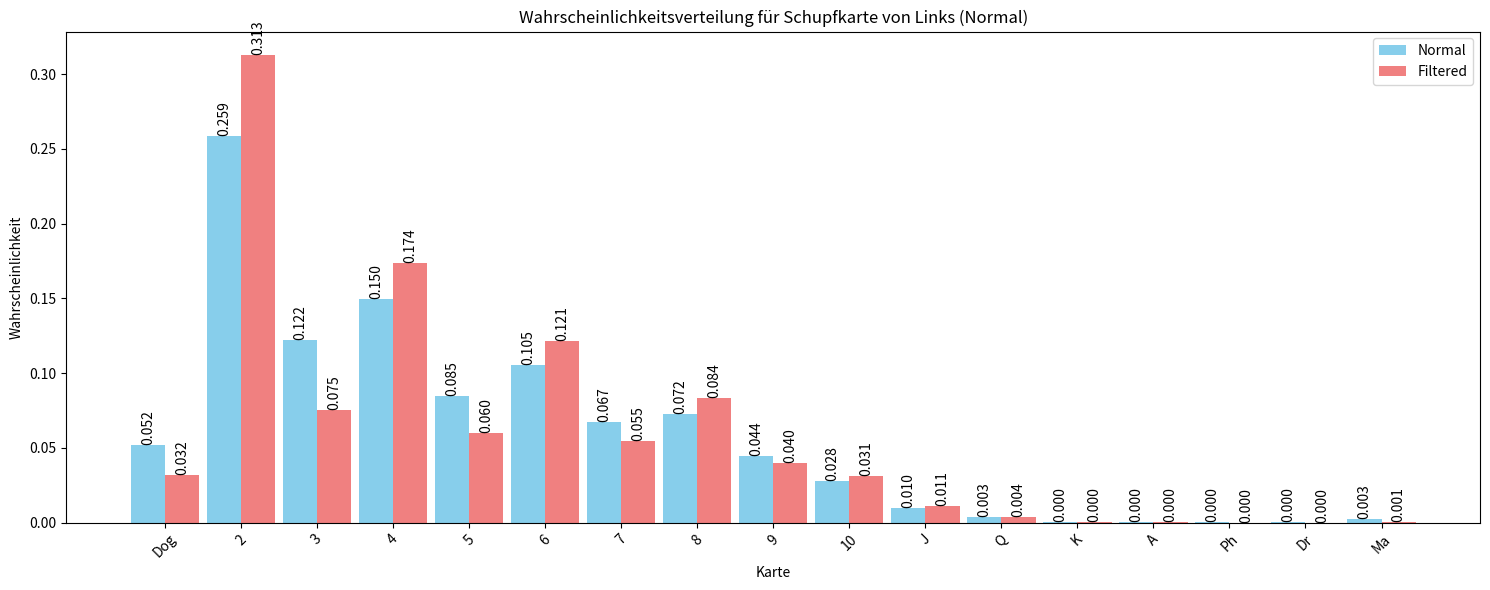
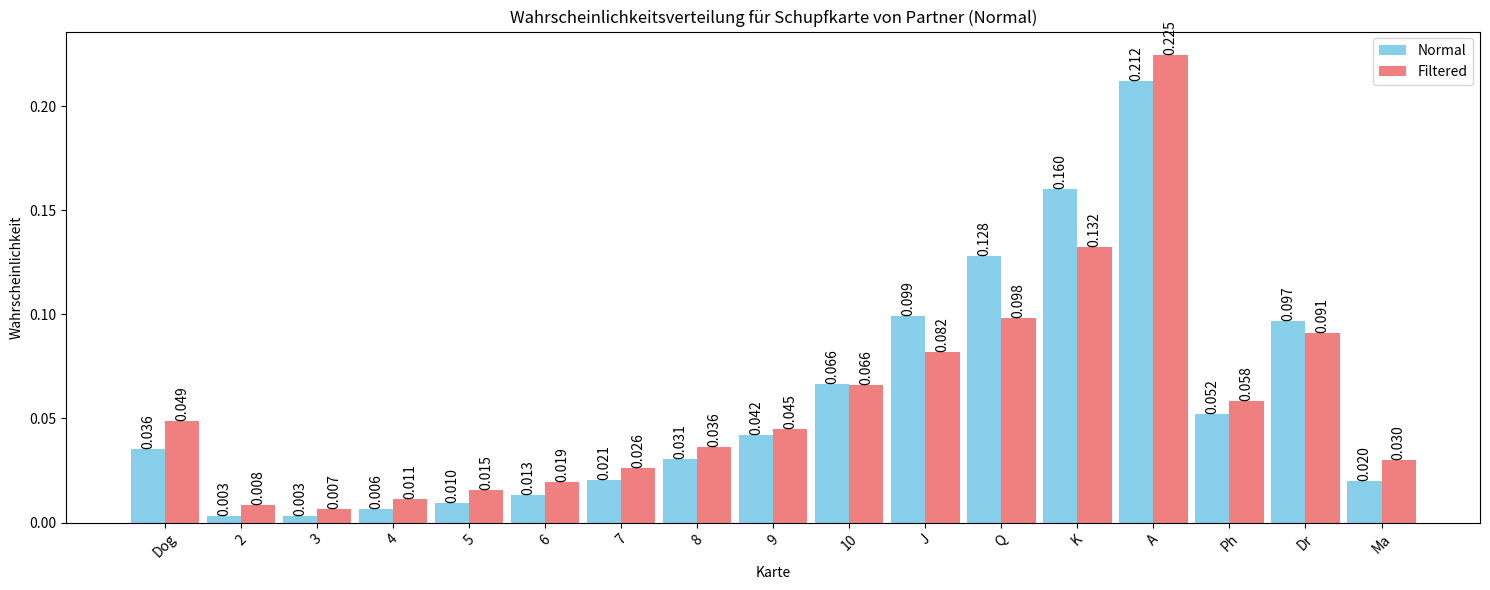
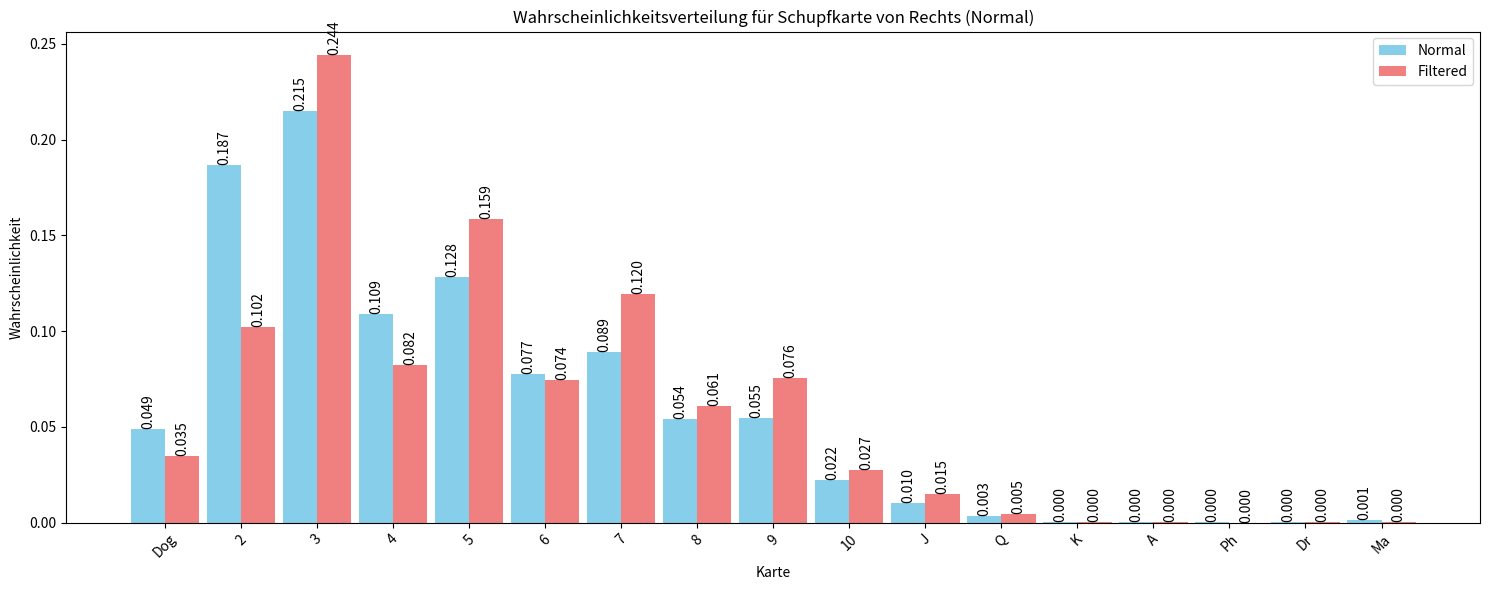
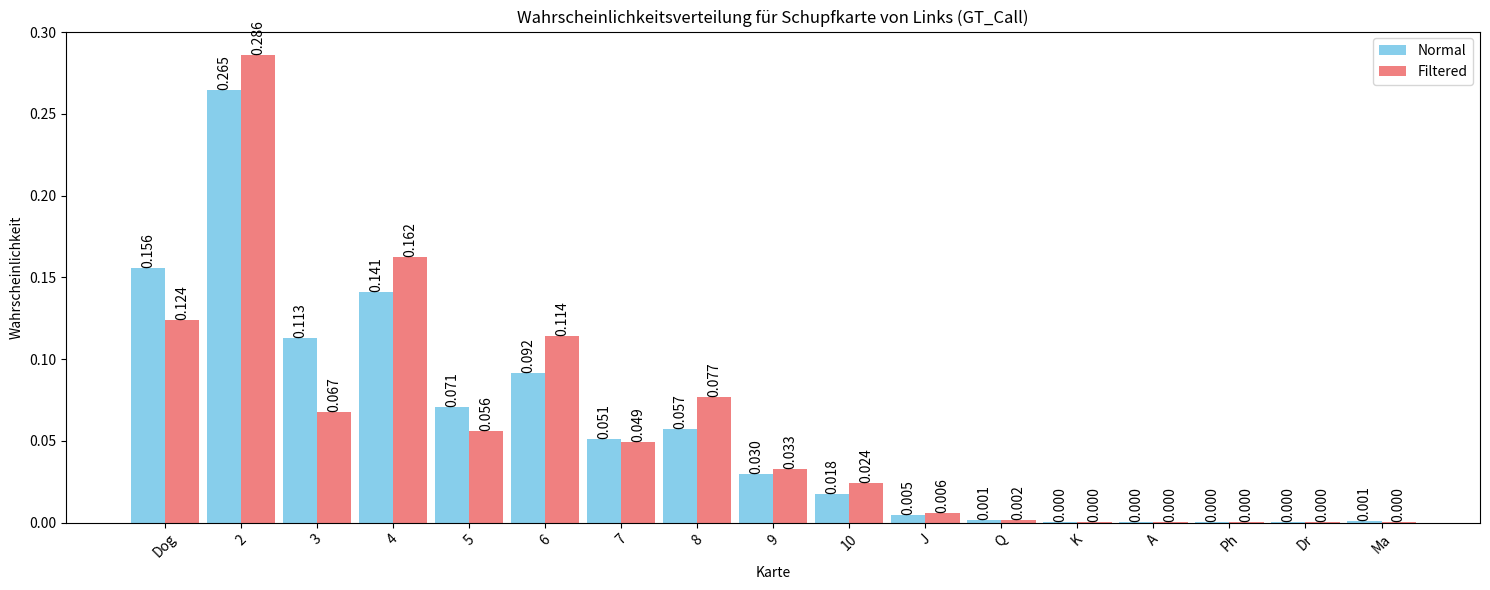
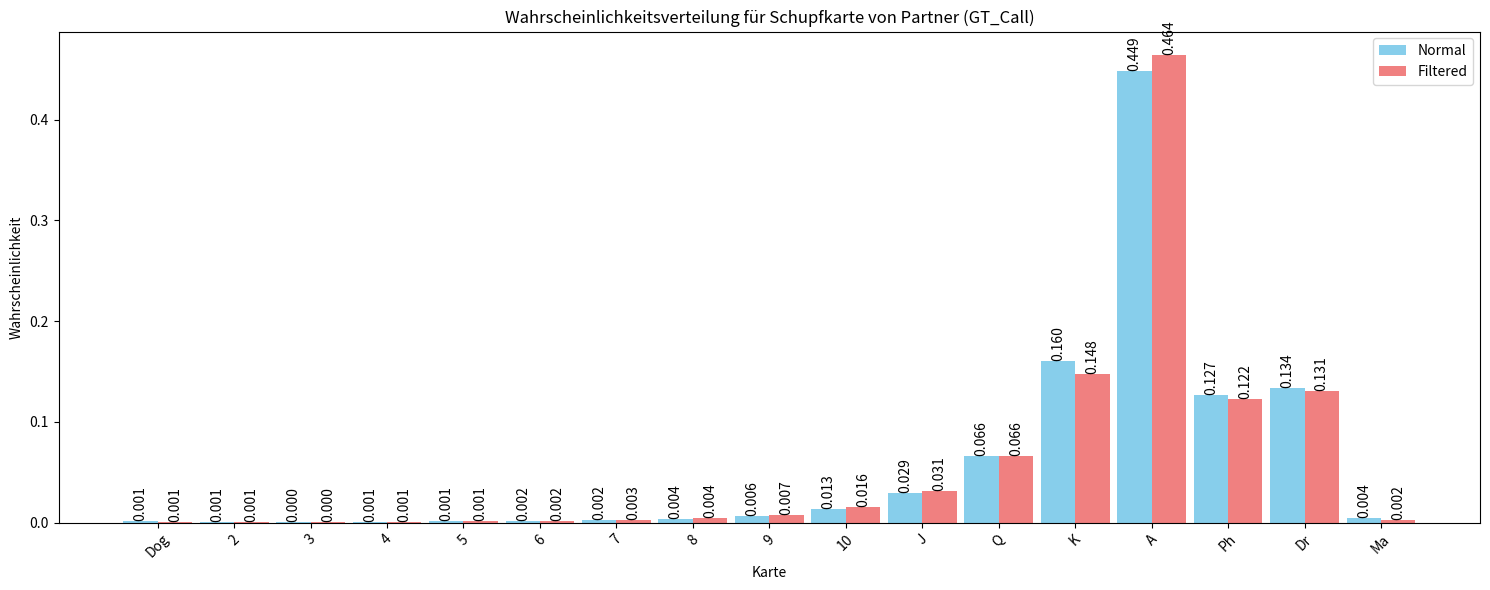
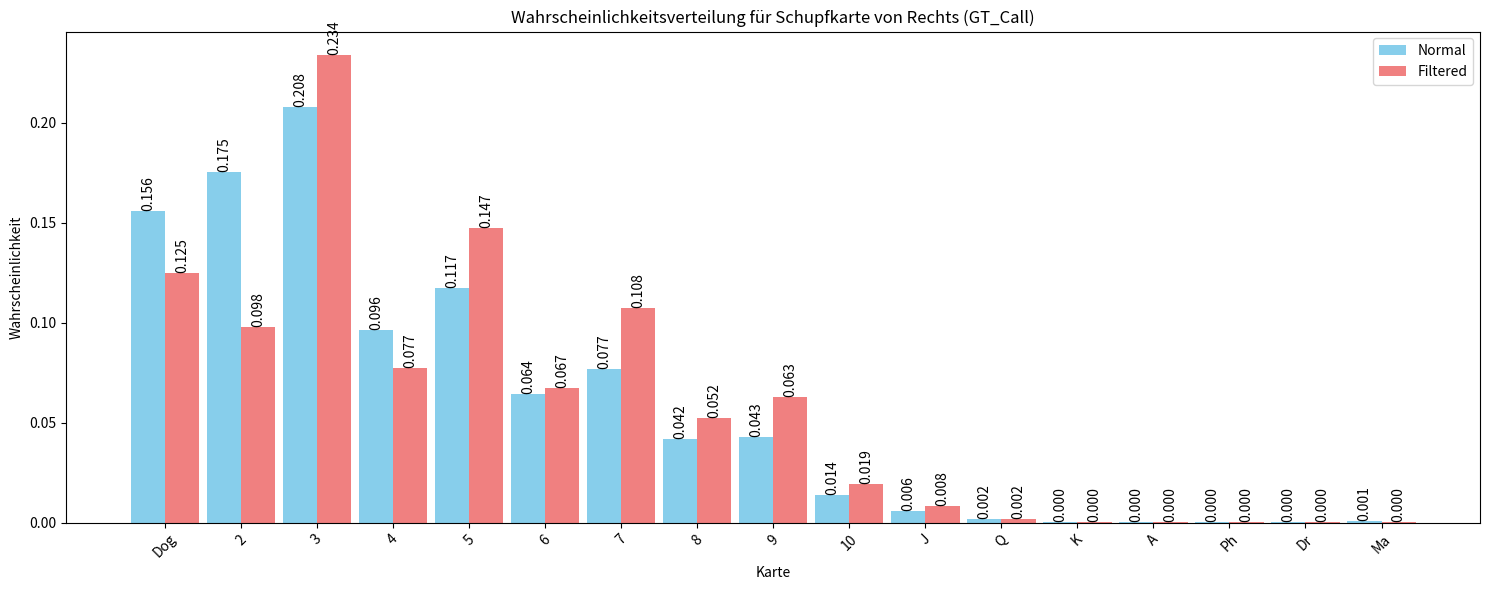

Write the Python code that produced these figures, in order.
import numpy as np
import matplotlib.pyplot as plt

# Generate probabilities that sum to 1.0
np.random.seed(42)
probs = [
    # Dim 1: Normal stats /filtered stats /// Dim 2. Normal round / gt Round // Dim 3. Left in partner in, right in
    [
        [
            [0.0515641947647618, 0.2585213756825497, 0.12189109677504305, 0.14983555087283362, 0.0849236783465362,
             0.10526367703451715, 0.06692431695652962, 0.07228440858154515, 0.044438814414433904, 0.028001931348485193,
             0.009651887014937972, 0.0034563355119590065, 0.0004544688239112887, 7.333669254103058e-5,
             1.8375320686378774e-5, 1.99741969585141e-5, 0.0026765776617704217],
            [0.03552395057873443, 0.003151338106606016, 0.003281140995728414, 0.006371545457345626,
             0.009569145167854969, 0.01338120713747773, 0.020531052646057934, 0.030747295959286967, 0.04221341377248508,
             0.06636741424321306, 0.09923664238804399, 0.12800999626850493, 0.16042074664230105, 0.21228819885882558,
             0.05205004153551374, 0.09685163627351788, 0.02000523396850261],
            [0.04864941980777275, 0.18670188740290058, 0.21487001958858562, 0.10890301334097659, 0.12819774666604905,
             0.07740408094358153, 0.0892625465349412, 0.054179874050872955, 0.054537916527842664, 0.021968489440480302,
             0.010331456456368194, 0.003360544012949017, 0.0003923830474910927, 5.8112098626212586e-5,
             1.6670636425646258e-5, 1.7893306516102684e-5, 0.0011479461376204536]
        ],
        [
            [0.15560771308876012, 0.264795432306662, 0.11306391119900042, 0.1408002036511932, 0.07073099663243361,
             0.09167433024990036, 0.05123538433147441, 0.05743235532365594, 0.0297226733669597, 0.017713237889421456,
             0.004664337883711055, 0.0014764075965145698, 0.00019095287536031563, 0.00014266727404691244,
             3.234835710539906e-5, 3.255977104498912e-5, 0.0006844882027555419],
            [0.0014469806344803112, 0.0006053943008994099, 0.000485454972542923, 0.0007196825327353573,
             0.001158197191587877, 0.0015689043976774178, 0.0024335707651873236, 0.003758941259351135,
             0.0061115529785747335, 0.01308144921171631, 0.02903238468900516, 0.06579463272885776, 0.16023752545025244,
             0.4485782360906668, 0.1269689906792563, 0.13399577855847822, 0.004022323558730499],
            [0.15588773655895916, 0.17529225417930402, 0.20764985514023784, 0.09618619274730078, 0.11706195887825978,
             0.06446972878852462, 0.07664311898343057, 0.04184126702850906, 0.0428600711720844, 0.013922731126677431,
             0.005725618603088888, 0.0015406705569877858, 0.00018529714089196103, 0.00012621326421143213,
             3.253217382329544e-5, 3.977134535208723e-5, 0.000534982312356848]
        ]
    ],
    [
        [
            [0.031784993551702376, 0.31280043204841335, 0.07531100251695641, 0.1735178269860632, 0.05996729702829518,
             0.12134211898294008, 0.05452366163524837, 0.08351418500752093, 0.04003432440050788, 0.030921894527303612,
             0.011091196639401718, 0.003945684629603299, 0.000463978088260606, 6.548077858516618e-5,
             1.496703510518084e-5, 1.6214288030612576e-5, 0.0006847418560620233],
            [0.048642864091837726, 0.008449514943337299, 0.006617300395878078, 0.01138804283565447,
             0.015430389566978729, 0.01931059341799686, 0.026343852664506423, 0.03639920574933708, 0.04510690204823876,
             0.06595161656451665, 0.0818266517994118, 0.09808209917656362, 0.13246886233071659, 0.22473502111599203,
             0.05837143691020527, 0.09096277947819927, 0.02991286691062934],
            [0.03496424125862787, 0.10237202561358608, 0.24424143324328168, 0.08212162711627641, 0.15854143748394162,
             0.07428638423871423, 0.11956228905834898, 0.061029332894300306, 0.0755149283702645, 0.027177017618694826,
             0.014751883975543865, 0.004587396259737927, 0.0004895467732319566, 5.799726103257575e-5,
             1.060164986616976e-5, 1.559066156789671e-5, 0.0002762665229831297],
        ],
        [
            [0.12387901583379557, 0.2860093374396848, 0.06733501197435604, 0.1622322891383136, 0.05571634300888895,
             0.11414389100626747, 0.049289330013995616, 0.07660146971960066, 0.032583696065163946, 0.02432056552407244,
             0.005890771580539374, 0.0015231862880852158, 0.00013300716298260705, 0.00011551151259394345,
             3.632495278947527e-5, 1.8740908726897896e-5, 0.00017150787014334686],
            [0.0010122837103247052, 0.0008534142106054954, 0.00046305885695956497, 0.0008016880065654988,
             0.0012099896730926212, 0.0016163946043949353, 0.002549856806966489, 0.004258122051109654,
             0.007062665107901788, 0.015883652381202, 0.0309199846689076, 0.06642361441455093, 0.14767400206647185,
             0.4643463430379059, 0.12219143866641943, 0.13051106974256735, 0.002222421994054217],
            [0.1245713189040506, 0.09771306442360989, 0.2338704103407563, 0.07710489871199588, 0.1473695291028578,
             0.06721507520756123, 0.10751874267758413, 0.05214872631232581, 0.06266687468510838, 0.019060523666257805,
             0.008361788989698695, 0.0019936090107418114, 0.00017066576778423037, 0.00010469532184541576,
             1.3877545639218642e-5, 3.190895230387381e-5, 8.429037987890608e-5],
        ]
    ]
]

for db in probs:
    for round_type in db:
        for prob_array in round_type:
            assert np.isclose(sum(prob_array), 1.)
# Labels for x-axis
labels = ['Dog'] + [str(i) for i in range(2, 11)] + ['J', 'Q', 'K', 'A', 'Ph', 'Dr', 'Ma']

db_type = ["Normal", "Filtered"]
round_types = ["Normal", "GT_Call"]
card_origin = ["Links", "Partner", "Rechts"]

bar_width = 0.45

for j, round_type in enumerate(probs[0]):  # for each round type
    for k, prob_array in enumerate(round_type):  # for each card origin
        # Create figure
        plt.figure(figsize=(15, 6))

        # Position of bars
        x = np.arange(len(labels))

        # Create bars for normal and filtered data
        plt.bar(x - bar_width/2, probs[0][j][k], bar_width, label='Normal', color='skyblue')
        plt.bar(x + bar_width/2, probs[1][j][k], bar_width, label='Filtered', color='lightcoral')

        # Customize plot
        plt.xlabel('Karte')
        plt.ylabel('Wahrscheinlichkeit')
        plt.title(f'Wahrscheinlichkeitsverteilung für Schupfkarte von {card_origin[k]} ({round_types[j]})')
        plt.xticks(x, labels, rotation=45)
        plt.legend()

        # Add value labels
        for i, v in enumerate(probs[0][j][k]):
            plt.text(i - bar_width/2, v, f'{v:.3f}', ha='center', va='bottom', rotation=90)
        for i, v in enumerate(probs[1][j][k]):
            plt.text(i + bar_width/2, v, f'{v:.3f}', ha='center', va='bottom', rotation=90)

        plt.tight_layout()
        plt.savefig(f"Compare_{round_types[j]}_{card_origin[k]}.png")
        plt.close()
